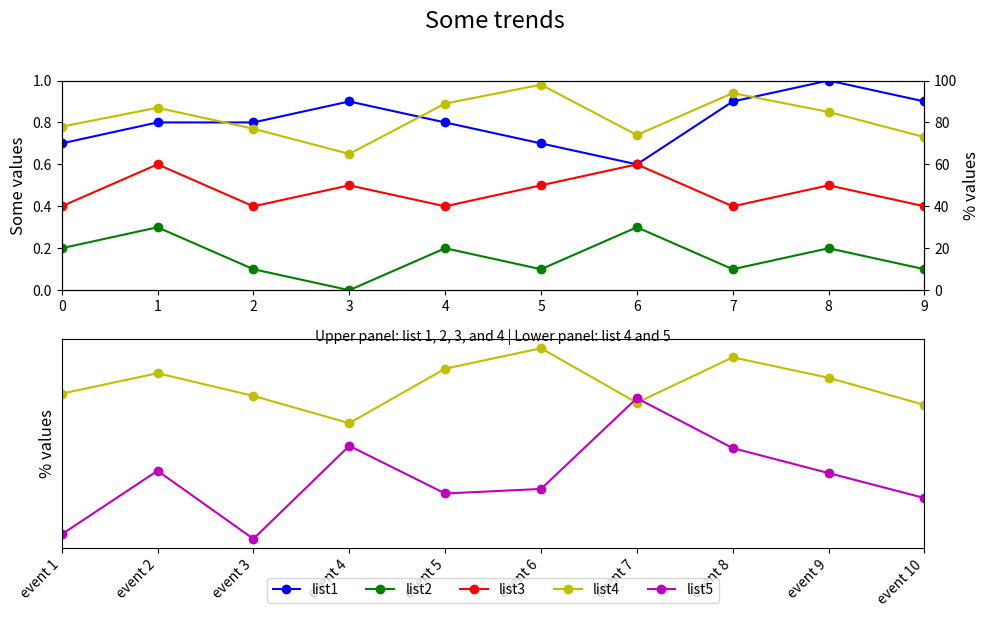

Here is the Python script that generated this plot:

import matplotlib.pyplot as plt

event_index = ['event 1', 'event 2', 'event 3', 'event 4', 'event 5',
               'event 6', 'event 7', 'event 8', 'event 9', 'event 10']
list1 = [0.7, 0.8, 0.8, 0.9, 0.8, 0.7, 0.6, 0.9, 1.0, 0.9]
list2 = [0.2, 0.3, 0.1, 0.0, 0.2, 0.1, 0.3, 0.1, 0.2, 0.1]
list3 = [0.4, 0.6, 0.4, 0.5, 0.4, 0.5, 0.6, 0.4, 0.5, 0.4]
list4 = [78, 87, 77, 65, 89, 98, 74, 94, 85, 73]
list5 = [16, 44, 14, 55, 34, 36, 76, 54, 43, 32]

fig = plt.figure(figsize=(10, 6))  # Create a new figure with a specific size

# First subplot
ax1 = fig.add_subplot(211)  # Create the first subplot
ax2 = ax1.twinx()  # Create a twin y-axis on the first subplot
ax1.plot(list1, 'bo-', label='list1')  # Plotting list1
ax1.plot(list2, 'go-', label='list2')  # Plotting list2
ax1.plot(list3, 'ro-', label='list3')  # Plotting list3
ax2.plot(list4, 'yo-', label='list4')  # Plotting list4

ax1.set_ylim(0, 1)
ax1.set_xlim(0, len(event_index) - 1)  # Adjust x-axis limits
ax1.set_ylabel('Some values', fontsize=12)
ax2.set_ylabel('% values', fontsize=12)
ax2.set_ylim(0, 100)

# Second subplot
ax3 = fig.add_subplot(212)  # Create the second subplot
ax3.plot(list4, 'yo-', label='list4')  # Plotting list4
ax3.plot(list5, 'mo-', label='list5')  # Plotting list5

ax3.set_xlim(0, len(event_index) - 1)  # Adjust x-axis limits
ax3.set_ylabel('% values', fontsize=12)
ax3.set_xticks(range(len(event_index)))  # Set x-ticks
ax3.set_xticklabels(event_index, rotation=45, ha='right')  # Set x-tick labels

# Adding titles and adjusting layout
plt.suptitle('Some trends', y=1.02, fontsize=17)  # Move title up
plt.title('Upper panel: list 1, 2, 3, and 4 | Lower panel: list 4 and 5', fontsize=10, y=0.95)  # Move subtitle up

# Legend adjustments
lines = ax1.get_lines() + ax3.get_lines()  # Combine lines from both subplots
labels = [l.get_label() for l in lines]
ax3.legend(lines, labels, loc='center', bbox_to_anchor=(0.5, -0.2), ncol=5)  # Center legend below x-axis

# Remove y-ticks from the second subplot
ax3.yaxis.set_ticks([])

fig.tight_layout()  # Automatically adjust subplot parameters to give specified padding
plt.show()  # Display the plot
